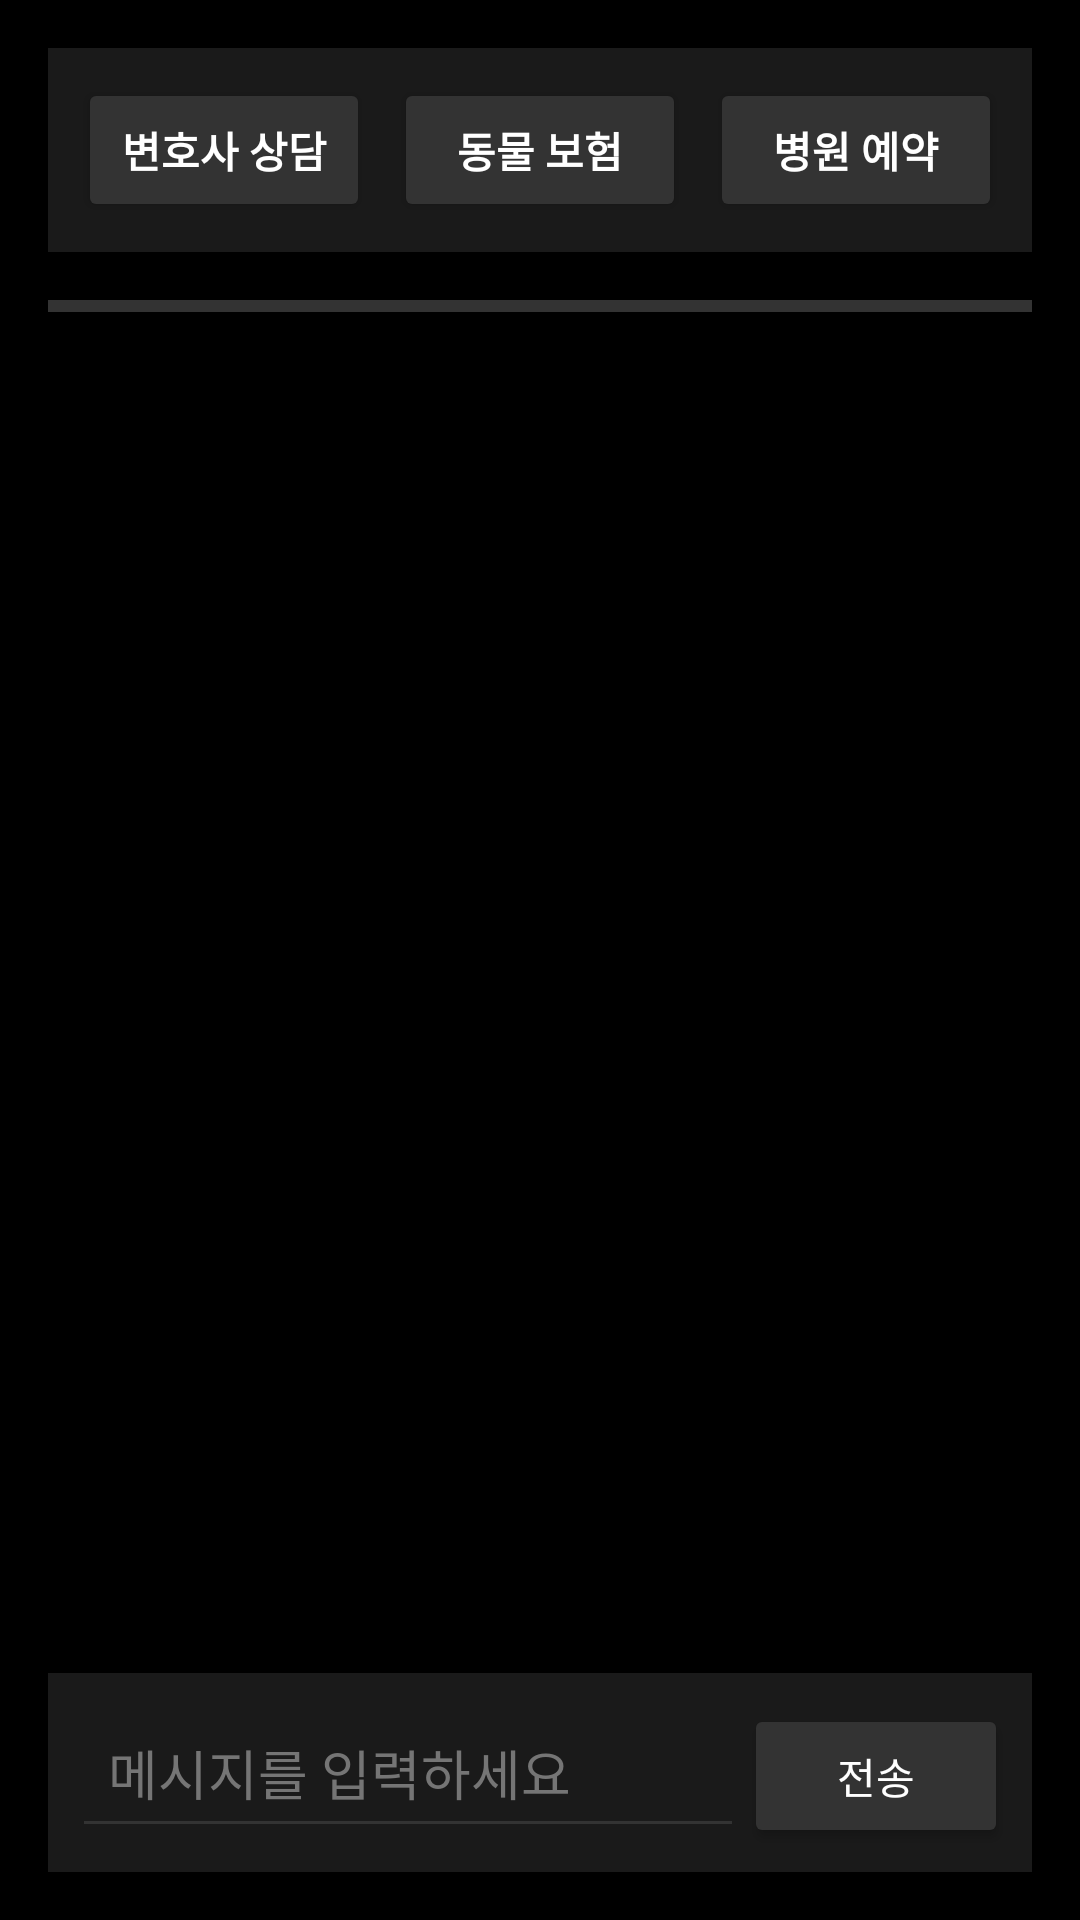

Write the Android layout XML for this screen, with the resource values it uses.
<!-- AndroidManifest.xml: application theme Theme.CSPF -->
<!-- res/layout/activity_chat.xml -->
<RelativeLayout xmlns:android="http://schemas.android.com/apk/res/android"
    xmlns:app="http://schemas.android.com/apk/res-auto"
    android:layout_width="match_parent"
    android:layout_height="match_parent"
    android:padding="16dp"
    android:background="#000000">

    
    <LinearLayout
        android:id="@+id/buttonContainer"
        android:layout_width="match_parent"
        android:layout_height="wrap_content"
        android:orientation="horizontal"
        android:weightSum="3"
        android:layout_alignParentTop="true"
        android:layout_marginBottom="16dp"
        android:gravity="center"
        android:padding="10dp"
        android:background="#1A1A1A">

        
        <Button
            android:id="@+id/lawyerBookingButton"
            android:layout_width="0dp"
            android:layout_height="wrap_content"
            android:layout_weight="1"
            android:text="변호사 상담"
            android:textColor="#FFFFFF"
            android:textStyle="bold"
            android:backgroundTint="#333333"
            android:padding="12dp"
            android:layout_marginEnd="8dp"
            android:elevation="4dp"
            android:textSize="14sp" />

        
        <Button
            android:id="@+id/insuranceButton"
            android:layout_width="0dp"
            android:layout_height="wrap_content"
            android:layout_weight="1"
            android:text="동물 보험"
            android:textColor="#FFFFFF"
            android:textStyle="bold"
            android:backgroundTint="#333333"
            android:padding="12dp"
            android:layout_marginEnd="8dp"
            android:elevation="4dp"
            android:textSize="14sp" />

        
        <Button
            android:id="@+id/btnInsurance"
            android:layout_width="0dp"
            android:layout_height="wrap_content"
            android:layout_weight="1"
            android:text="병원 예약"
            android:textColor="#FFFFFF"
            android:textStyle="bold"
            android:backgroundTint="#333333"
            android:padding="12dp"
            android:elevation="4dp"
            android:textSize="14sp" />
    </LinearLayout>

    
    <com.google.android.material.progressindicator.LinearProgressIndicator
        android:id="@+id/progressIndicator"
        android:layout_width="match_parent"
        android:layout_height="wrap_content"
        android:layout_below="@id/buttonContainer"
        android:layout_marginBottom="8dp"
        android:visibility="visible"
        app:indicatorColor="#FFFFFF"
        app:trackColor="#333333" />

    
    <ScrollView
        android:id="@+id/chatScrollView"
        android:layout_width="match_parent"
        android:layout_height="match_parent"
        android:layout_above="@id/inputContainer"
        android:layout_below="@id/progressIndicator"
        android:fillViewport="true">

        <LinearLayout
            android:id="@+id/chatContainer"
            android:layout_width="match_parent"
            android:layout_height="wrap_content"
            android:orientation="vertical"
            android:padding="8dp" />
    </ScrollView>

    
    <LinearLayout
        android:id="@+id/inputContainer"
        android:layout_width="match_parent"
        android:layout_height="wrap_content"
        android:orientation="horizontal"
        android:layout_alignParentBottom="true"
        android:padding="8dp"
        android:background="#1A1A1A">

        <EditText
            android:id="@+id/messageInput"
            android:layout_width="0dp"
            android:layout_height="wrap_content"
            android:layout_weight="1"
            android:hint="메시지를 입력하세요"
            android:textColorHint="#757575"
            android:textColor="#FFFFFF"
            android:padding="12dp"
            android:backgroundTint="#333333"
            android:imeOptions="actionSend"
            android:singleLine="true" />

        <Button
            android:id="@+id/sendButton"
            android:layout_width="wrap_content"
            android:layout_height="wrap_content"
            android:text="전송"
            android:textColor="#FFFFFF"
            android:backgroundTint="#333333"
            android:elevation="4dp" />
    </LinearLayout>
</RelativeLayout>
<!-- resources referenced by this layout -->
<resources>
  <style name="Theme.CSPF" parent="Theme.MaterialComponents.Light.NoActionBar">
          
          <item name="colorPrimary">@color/primary_color</item>
          <item name="colorPrimaryVariant">@color/primary_dark</item>
          <item name="colorOnPrimary">@color/white</item>
  
          
          <item name="colorSecondary">@color/accent_color</item>
          <item name="colorSecondaryVariant">@color/accent_color</item>
          <item name="colorOnSecondary">@color/black</item>
  
          
          <item name="android:statusBarColor">?attr/colorPrimaryVariant</item>
  
          
          <item name="textInputStyle">@style/Widget.MaterialComponents.TextInputLayout.OutlinedBox</item>
  
          
          <item name="materialButtonStyle">@style/Widget.MaterialComponents.Button</item>
  
          
          <item name="radioButtonStyle">@style/Widget.MaterialComponents.CompoundButton.RadioButton</item>
  
          
          <item name="materialCardViewStyle">@style/Widget.MaterialComponents.CardView</item>
      </style>
  <color name="primary_color">#000000</color>
  <color name="primary_dark">#333333</color>
  <color name="white">#FFFFFFFF</color>
  <color name="accent_color">#666666</color>
  <color name="black">#FF000000</color>
</resources>
